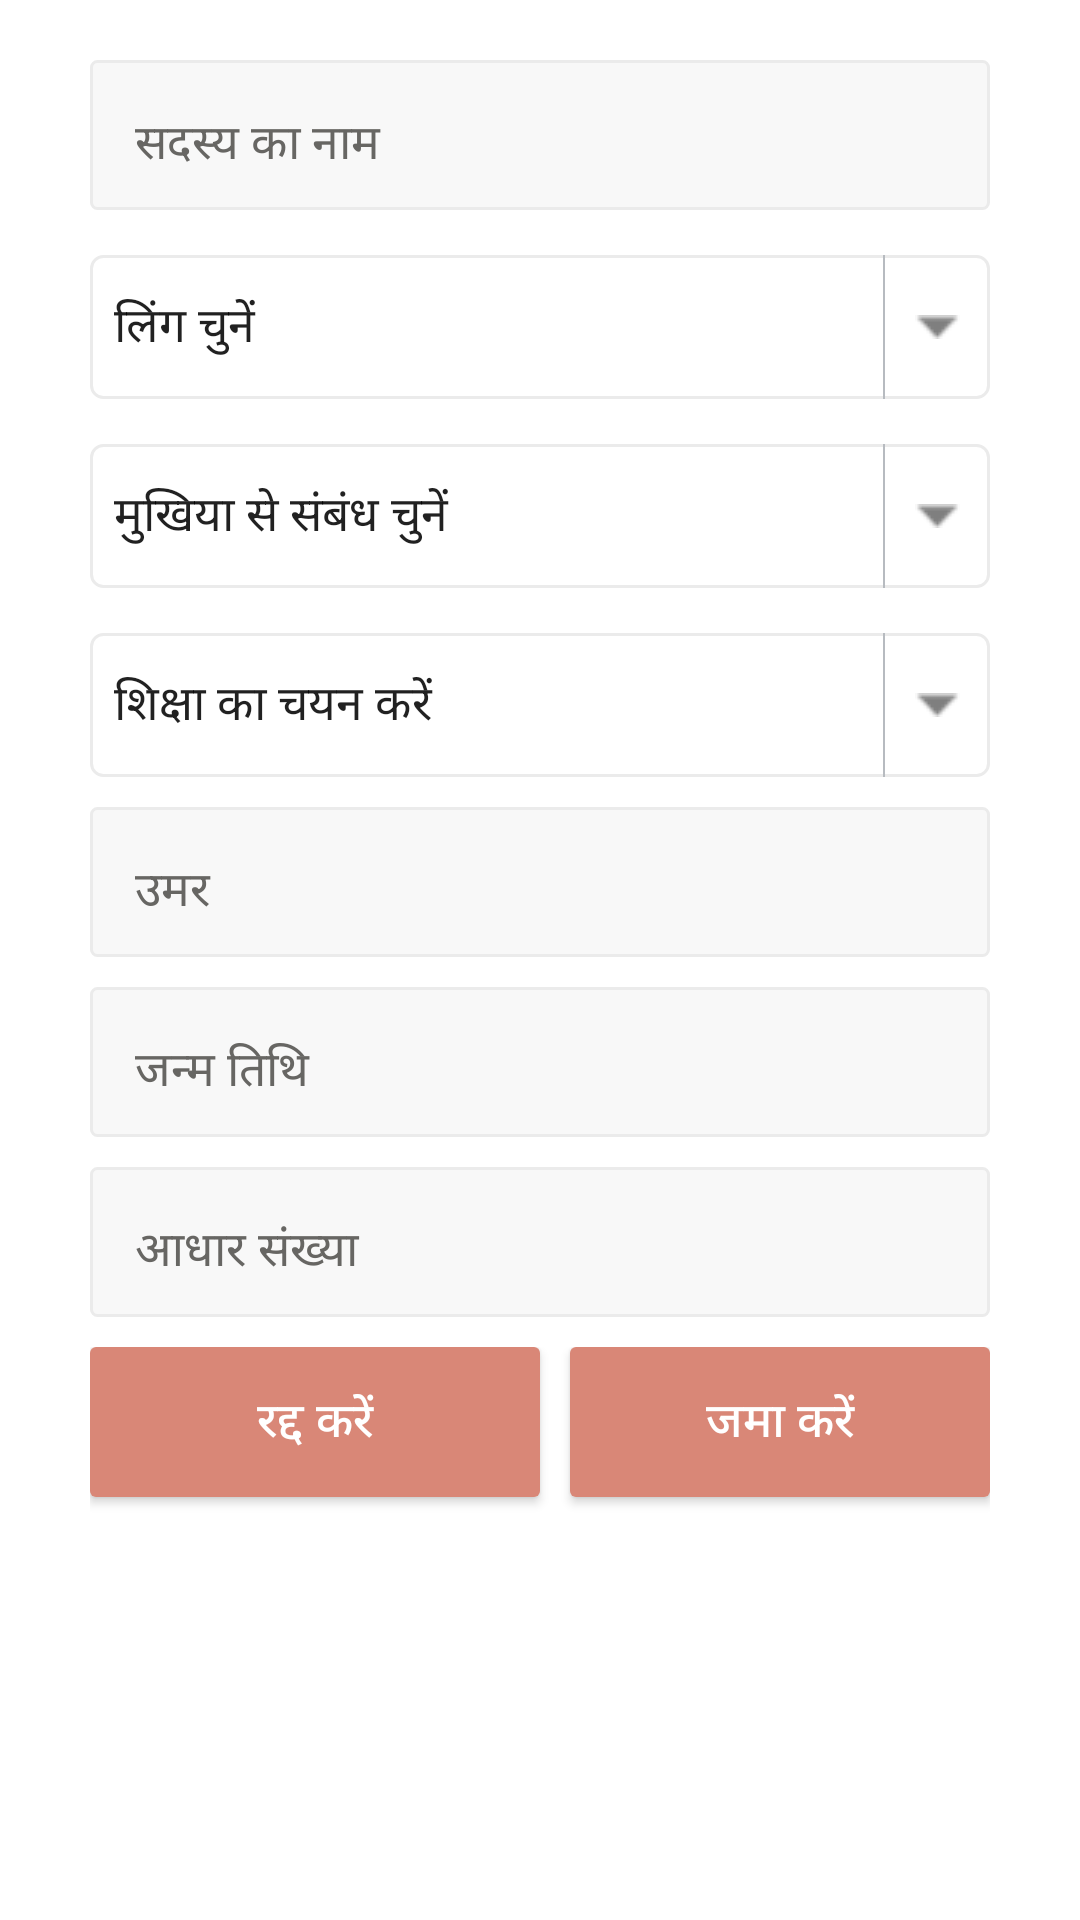

Produce the Android XML layout that renders to this screen, including the resource entries it uses.
<!-- AndroidManifest.xml: application theme AppTheme -->
<!-- res/layout/family_member_detail.xml -->
<?xml version="1.0" encoding="utf-8"?>
<ScrollView xmlns:android="http://schemas.android.com/apk/res/android"
    android:id="@+id/scrollView"
    android:layout_width="match_parent"
    android:layout_height="wrap_content"
    android:background="@color/white"
    >
<LinearLayout
    android:orientation="vertical"
    android:layout_marginLeft="@dimen/margin_30"
    android:layout_marginRight="@dimen/margin_30"
    android:layout_marginBottom="@dimen/margin_30"
    android:layout_marginTop="@dimen/margin_10"
    android:layout_width="match_parent"
    android:layout_height="match_parent">
    <android.support.design.widget.TextInputLayout
        android:id="@+id/input_layout_edt_membername"
        style="@style/common_textview_small_with_border"
        android:layout_marginTop="@dimen/margin_10"
        android:tag="2">
        <EditText
            android:id="@+id/edt_membername"
            style="@style/common_textview_normal_app_color_singleline"
            android:layout_marginLeft="@dimen/margin_5"
            android:layout_marginRight="@dimen/margin_5"
            android:hint="@string/member_name"
            android:inputType="text"
            android:imeOptions="actionDone"
            />
    </android.support.design.widget.TextInputLayout>

    <RelativeLayout
        android:id="@+id/member_gender_layout"
        style="@style/spinner_style"

        >

        <ImageView
            android:id="@+id/member_gender_image"
            android:layout_width="wrap_content"
            android:layout_height="match_parent"
            android:layout_alignParentRight="true"
            android:padding="@dimen/margin_10"
            android:src="@drawable/down_arrow" />

        <View
            android:layout_width="0.5dp"
            android:layout_height="match_parent"
            android:layout_toLeftOf="@+id/member_gender_image"
            android:background="@color/grey" />

        <Spinner
            android:id="@+id/spinner_member_gender"
            style="@style/spinner_style_two"
            android:layout_width="match_parent"
            android:layout_height="match_parent"
            android:background="@null"
            android:visibility="visible"
            android:entries="@array/gender_list"
            android:gravity="center_vertical"
            ></Spinner>
    </RelativeLayout>
    <RelativeLayout
        android:id="@+id/member_female_layout"
        style="@style/spinner_style"
        android:visibility="gone"
        >

        <ImageView
            android:id="@+id/member_female"
            android:layout_width="wrap_content"
            android:layout_height="match_parent"
            android:layout_alignParentRight="true"
            android:padding="@dimen/margin_10"
            android:src="@drawable/down_arrow" />

        <View
            android:layout_width="0.5dp"
            android:layout_height="match_parent"
            android:layout_toLeftOf="@+id/member_female"
            android:background="@color/grey" />

        <Spinner
            android:id="@+id/spinner_member_female"
            style="@style/spinner_style_two"
            android:layout_width="match_parent"
            android:layout_height="match_parent"
            android:background="@null"
            android:visibility="visible"
            android:entries="@array/female_type"
            android:gravity="center_vertical"
            ></Spinner>
    </RelativeLayout>
    <RelativeLayout
        android:id="@+id/member_relation_layout"
        style="@style/spinner_style"
        android:visibility="visible"
        >

        <ImageView
            android:id="@+id/member_relation_image"
            android:layout_width="wrap_content"
            android:layout_height="match_parent"
            android:layout_alignParentRight="true"
            android:padding="@dimen/margin_10"
            android:src="@drawable/down_arrow" />

        <View
            android:layout_width="0.5dp"
            android:layout_height="match_parent"
            android:layout_toLeftOf="@+id/member_relation_image"
            android:background="@color/grey" />

        <Spinner
            android:id="@+id/spinner_member_relation"
            style="@style/spinner_style_two"
            android:layout_width="match_parent"
            android:layout_height="match_parent"
            android:background="@null"
            android:visibility="visible"
            android:entries="@array/relation_list"
            android:gravity="center_vertical"
            ></Spinner>
    </RelativeLayout>
    <RelativeLayout
        android:id="@+id/member_education_layout"
        style="@style/spinner_style"
        android:visibility="visible"
        >

        <ImageView
            android:id="@+id/member_education_image"
            android:layout_width="wrap_content"
            android:layout_height="match_parent"
            android:layout_alignParentRight="true"
            android:padding="@dimen/margin_10"
            android:src="@drawable/down_arrow" />

        <View
            android:layout_width="0.5dp"
            android:layout_height="match_parent"
            android:layout_toLeftOf="@+id/member_education_image"
            android:background="@color/grey" />

        <Spinner
            android:id="@+id/spinner_education_relation"
            style="@style/spinner_style_two"
            android:layout_width="match_parent"
            android:layout_height="match_parent"
            android:background="@null"
            android:visibility="visible"
            android:entries="@array/education_list"
            android:gravity="center_vertical"
            ></Spinner>
    </RelativeLayout>
    <android.support.design.widget.TextInputLayout
        android:id="@+id/input_layout_edt_memberage"
        style="@style/common_textview_small_with_border"
        android:layout_marginTop="@dimen/margin_10"
        android:tag="2">
        <EditText
            android:id="@+id/edt_memberage"
            style="@style/common_textview_normal_app_color_singleline"
            android:layout_marginLeft="@dimen/margin_5"
            android:layout_marginRight="@dimen/margin_5"
            android:hint="@string/member_age"
            android:inputType="number"
            android:imeOptions="actionNext"
            android:maxLength="2"
            />
    </android.support.design.widget.TextInputLayout>
    <android.support.design.widget.TextInputLayout
        android:id="@+id/input_layout_edt_memberdob"
        style="@style/common_textview_small_with_border"
        android:layout_marginTop="@dimen/margin_10"
        android:tag="2">
        <EditText
            android:id="@+id/edt_memberdob"
            style="@style/common_textview_normal_app_color_singleline"
            android:layout_marginLeft="@dimen/margin_5"
            android:layout_marginRight="@dimen/margin_5"
            android:hint="@string/member_dob"
            android:inputType="text"

            />

    </android.support.design.widget.TextInputLayout>
    <android.support.design.widget.TextInputLayout
        android:id="@+id/input_layout_edt_memberaadhar"
        style="@style/common_textview_small_with_border"
        android:layout_marginTop="@dimen/margin_10"
        android:tag="2">
        <EditText
            android:id="@+id/edt_memberaadhar"
            style="@style/common_textview_normal_app_color_singleline"
            android:layout_marginLeft="@dimen/margin_5"
            android:layout_marginRight="@dimen/margin_5"
            android:hint="@string/member_aadhar"
            android:inputType="number"
            android:imeOptions="actionDone"
            android:maxLength="16"
            />
    </android.support.design.widget.TextInputLayout>
    <LinearLayout
        android:layout_width="match_parent"
        android:layout_height="wrap_content"
        android:orientation="horizontal"
        android:weightSum="2"
        android:layout_marginTop="@dimen/margin_10"
        >
        <Button
            android:id="@+id/btn_cancel"
            style="@style/common_button_layout_selected_appcolor"
            android:layout_gravity="center"
            android:layout_marginBottom="@dimen/margin_30"
            android:layout_marginTop="@dimen/margin_10"
            android:gravity="center"
            android:text="@string/cancel"
            android:textColor="@color/white"
            android:textSize="@dimen/text16size"
            android:layout_weight="1"
            android:visibility="visible"/>
        <Button
            android:id="@+id/btn_submit"
            style="@style/common_button_layout_selected_appcolor"
            android:layout_gravity="center"
            android:layout_marginBottom="@dimen/margin_30"
            android:layout_marginTop="@dimen/margin_10"
            android:gravity="center"
            android:text="@string/submit"
            android:textColor="@color/white"
            android:textSize="@dimen/text16size"
            android:layout_weight="1"
            android:layout_marginLeft="@dimen/margin_10"
            android:visibility="visible"/>
    </LinearLayout>
</LinearLayout></ScrollView>
<!-- resources referenced by this layout -->
<resources>
  <string-array name="education_list">
          <item>शिक्षा का चयन करें</item>
          <item>स्नातक</item>
          <item>पोस्ट ग्रेजुएट</item>
          <item>मैट्रिक</item>
          <item>स्नातक के तहत</item>
          <item>निरक्षर</item>
      </string-array>
  <string-array name="female_type">
          <item>महिला प्रकार चुनें</item>
          <item>धत्री</item>
          <item>गर्भवती</item>
          <item>लड़की</item>
          <item>अन्य</item>
      </string-array>
  <string-array name="gender_list">
          <item>लिंग चुनें</item>
          <item>पुरुष</item>
          <item>महिला</item>
      </string-array>
  <string-array name="relation_list">
          <item>मुखिया से संबंध चुनें</item>
          <item>स्वयं</item>
          <item>पिता</item>
          <item>मां</item>
          <item>पति</item>
          <item>पत्नी</item>
          <item>भाई</item>
          <item>बहन</item>
          <item>बेटा</item>
          <item>बेटी</item>
          <item>बहुॅ</item>
          <item>अन्य</item>
      </string-array>
  <item name="grey" type="color">#B7BBC0</item>
  <item name="white" type="color">#FFFFFF</item>
  <dimen name="margin_10">10dp</dimen>
  <dimen name="margin_30">30dp</dimen>
  <dimen name="margin_5">5dp</dimen>
  <dimen name="text16size">16sp</dimen>
  <string name="cancel">रद्द करें</string>
  <string name="member_aadhar">आधार संख्या</string>
  <string name="member_age">उमर</string>
  <string name="member_dob">जन्म तिथि</string>
  <string name="member_name">सदस्य का नाम</string>
  <string name="submit">जमा करें</string>
  <style name="spinner_style">
          <item name="android:layout_width">match_parent</item>
          <item name="android:layout_height">@dimen/margin_48</item>
          <item name="android:layout_marginTop">@dimen/margin_15</item>
          <item name="android:background">@drawable/relative_layout_round_border</item>
      </style>
  <style name="spinner_style_two">
          <item name="android:divider">@color/transparent</item>
          <item name="android:dividerHeight">0dp</item>
      </style>
  <style name="AppTheme" parent="Theme.AppCompat.Light.DarkActionBar">
          
          <item name="colorPrimary">@color/colorPrimary</item>
          <item name="colorPrimaryDark">@color/colorPrimaryDark</item>
          <item name="colorAccent">@color/colorAccent</item>
      </style>
  <dimen name="margin_50">50dp</dimen>
  <dimen name="margin_2">2dp</dimen>
  <!-- drawable custom_ripple_border (drawable) -->
  <selector xmlns:android="http://schemas.android.com/apk/res/android">
  	<item android:drawable="@drawable/selector_appcolor"></item>
  </selector>
  <dimen name="margin_16">16dp</dimen>
  <style name="common_textview_normal_app_color" parent="@style/common_textview_big_app_color">
          <item name="android:textSize">@dimen/margin_16</item>
      </style>
  <color name="hint_color">#676663</color>
  <dimen name="margin_12">12dp</dimen>
  <item name="black" type="color">#000000</item>
  <dimen name="margin_48">48dp</dimen>
  <dimen name="margin_15">15dp</dimen>
  <color name="transparent">#00000000</color>
  <color name="colorPrimary">#3F51B5</color>
  <color name="colorPrimaryDark">#303F9F</color>
  <color name="colorAccent">#FF4081</color>
  <dimen name="margin_1">1dp</dimen>
  <color name="border_color">#EBEBEB</color>
  <color name="edit_text_bg_color">#f8f8f8</color>
  <item name="white_transparent" type="color">#64ffffff</item>
  <!-- drawable shape_appcolor (drawable) -->
  <?xml version="1.0" encoding="utf-8"?>
  <shape xmlns:android="http://schemas.android.com/apk/res/android"
      android:shape="rectangle" >
  
      <solid android:color="@color/app_color" />
  
      <corners android:radius="2dp" />
  
  
  </shape>
  <dimen name="margin_18">18dp</dimen>
  <color name="app_color">#D98777</color>
</resources>
